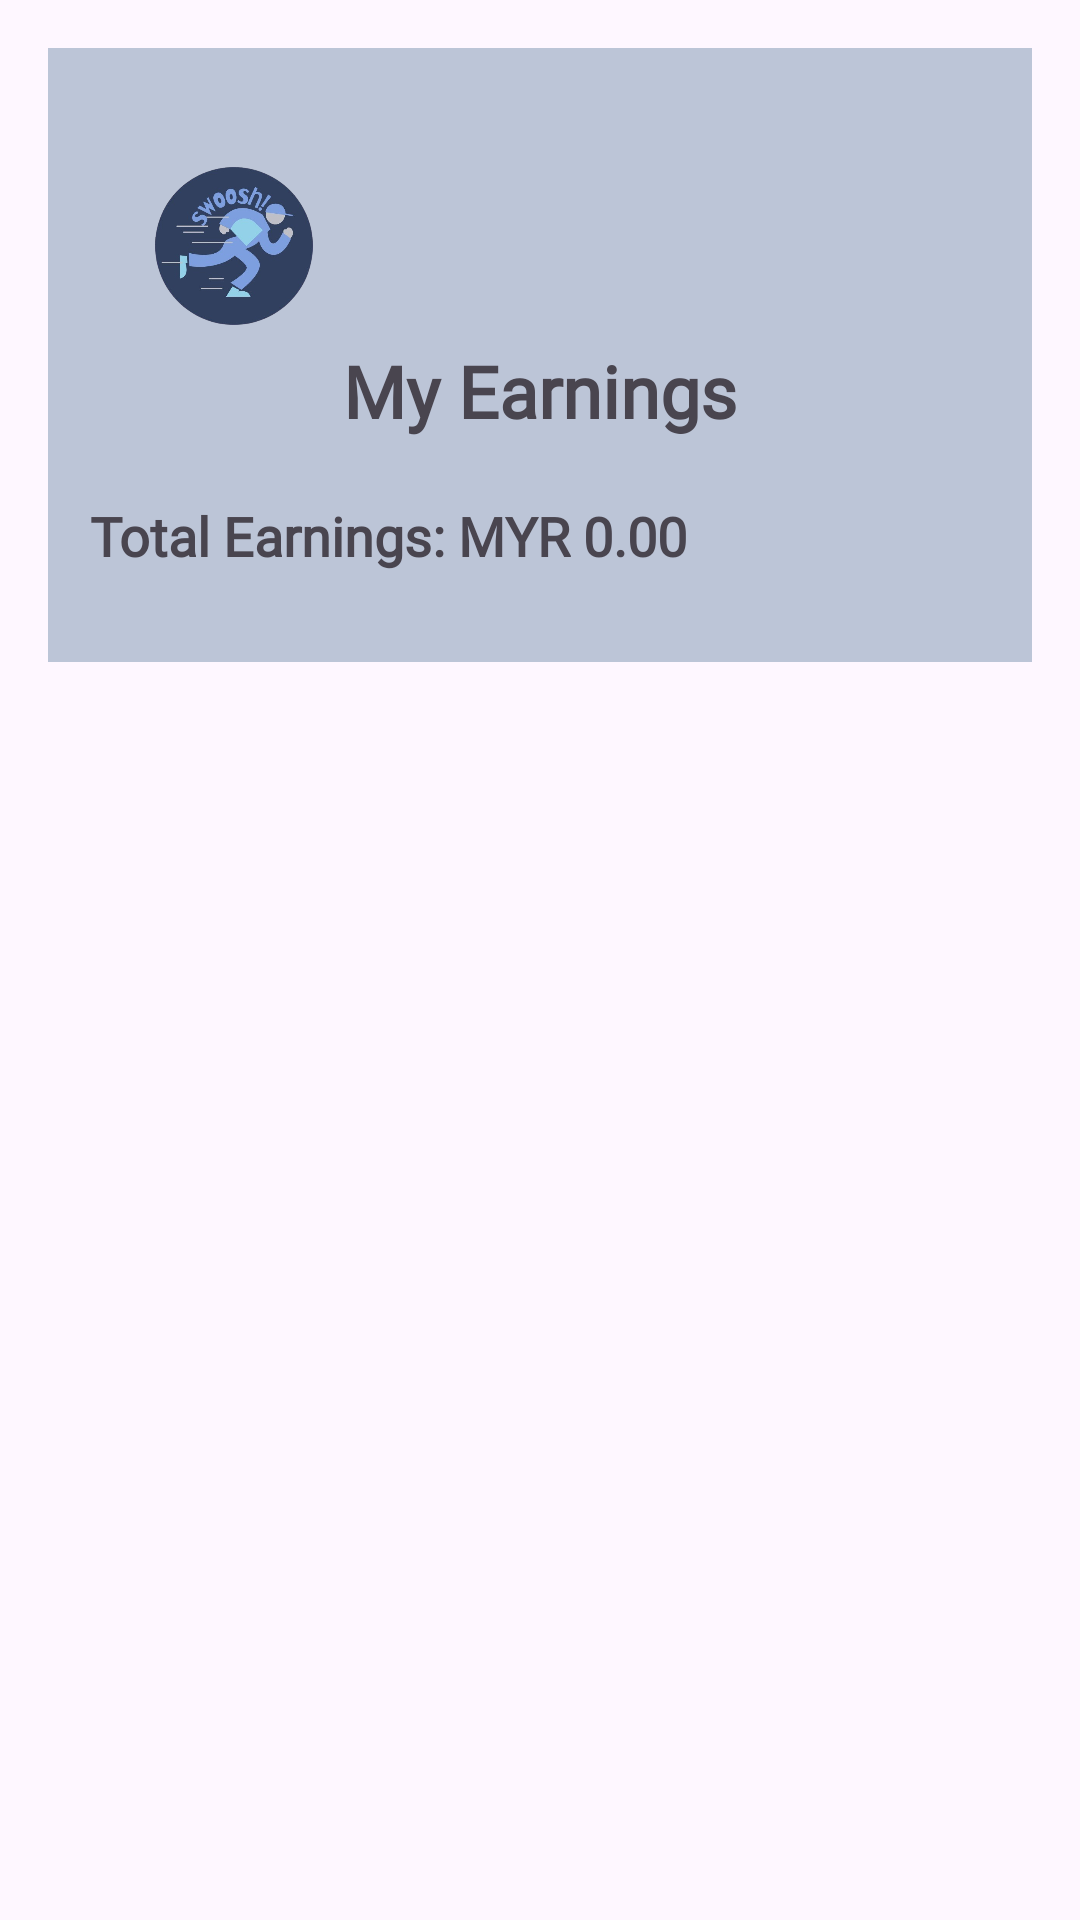

Produce the Android XML layout that renders to this screen, including the resource entries it uses.
<!-- AndroidManifest.xml: application theme Theme.SWOOSHv2 -->
<!-- res/layout/activity_runner_earns.xml -->
<ScrollView xmlns:android="http://schemas.android.com/apk/res/android"
    android:layout_width="match_parent"
    android:layout_height="match_parent"
    android:padding="16dp">

    <LinearLayout
        android:id="@+id/llEarningsContainer"
        android:layout_width="match_parent"
        android:layout_height="wrap_content"
        android:orientation="vertical"
        android:padding="14dp"
        android:background="@color/skyBlue">

        <ImageView
            android:id="@+id/logo"
            android:layout_width="64dp"
            android:layout_height="64dp"
            android:layout_marginTop="20dp"
            android:layout_marginStart="16dp"
            android:src="@drawable/img_1"
            android:scaleType="centerCrop" />

        
        <TextView
            android:id="@+id/tvEarningsTitle"
            android:layout_width="wrap_content"
            android:layout_height="wrap_content"
            android:text="My Earnings"
            android:fontFamily="@font/made_tommy_eb"
            android:textSize="24sp"
            android:textStyle="bold"
            android:layout_gravity="center_horizontal"
            android:layout_marginBottom="20dp" />

        
        <TextView
            android:id="@+id/tvTotalEarnings"
            android:layout_width="wrap_content"
            android:layout_height="wrap_content"
            android:fontFamily="@font/mustica"
            android:text="Total Earnings: MYR 0.00"
            android:textSize="18sp"
            android:textStyle="bold"
            android:layout_marginBottom="16dp" />

    </LinearLayout>

</ScrollView>
<!-- resources referenced by this layout -->
<resources>
  <color name="skyBlue">#bcc5d7</color>
  <!-- drawable img_1: png bitmap (drawable, 133880 bytes) -->
  <style name="Theme.SWOOSHv2" parent="Base.Theme.SWOOSHv2" />
  <style name="Base.Theme.SWOOSHv2" parent="Theme.Material3.DayNight.NoActionBar">
          
          
      </style>
</resources>
